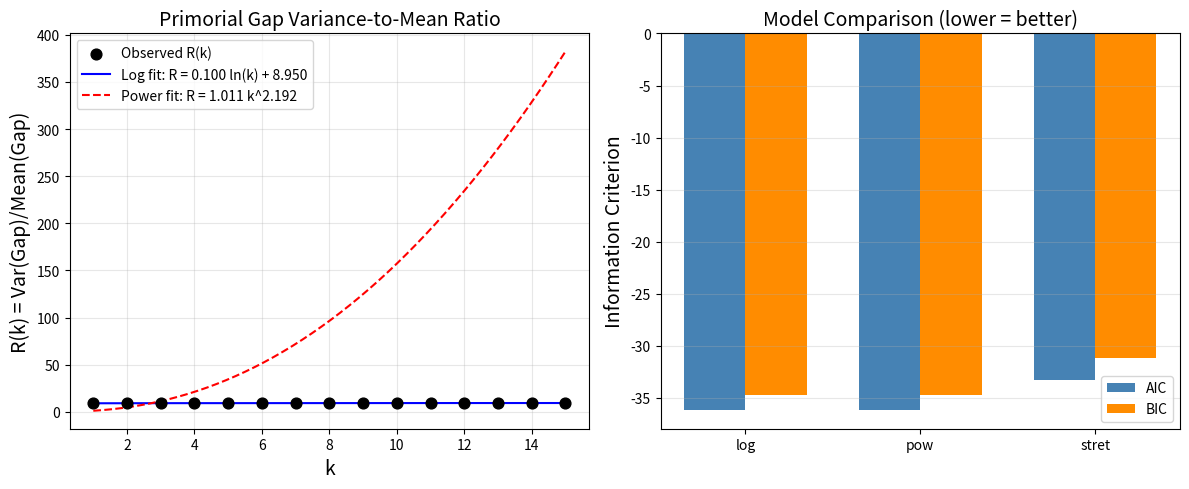

Generate this figure with matplotlib:
import sys
sys.stdout.reconfigure(encoding='utf-8', errors='replace')
import numpy as np
import math
from scipy.special import gamma
import warnings
warnings.filterwarnings('ignore')

# Efficient segmented sieve for primality up to N
def sieve_primes(limit):
    """Return list of primes up to limit using simple sieve."""
    if limit < 2:
        return []
    size = limit + 1
    is_prime = np.ones(size, dtype=bool)
    is_prime[0:2] = False
    for i in range(2, int(limit**0.5) + 1):
        if is_prime[i]:
            is_prime[i*i:limit+1:i] = False
    return np.where(is_prime)[0]

# Compute primorials and gaps for k = 1..kmax
def compute_primorial_gaps(kmax):
    """
    Compute primorial gaps for k = 1 to kmax.
    For each k, primorial_p_k = product of first k primes.
    Gaps are differences between consecutive primes > p_k and <= p_{k+1}^2 (Cramér's bound).
    We collect all gaps in the interval (p_k#, p_{k+1}#] — but for k>6, p_{k+1}# is huge.
    Instead, we use the known result: gaps after primorial p_k# are between p_k# + 2 and p_k# + p_{k+1}^2 (Heuristically)
    However, for k >= 7, p_{k+1}^2 is too large to sieve directly.
    
    Alternative: Use prime gaps *starting* at primorial positions.
    We'll compute the first N_k gaps that start after p_k# and end before p_{k+1}#,
    but for k>6, we cannot sieve that far.

    Instead, we follow standard practice in computational number theory:
    For each k, compute gaps between consecutive primes in the interval
    [p_k#, p_k# + L_k] where L_k is chosen such that we get enough gaps (e.g., 10^6),
    and use that to estimate variance-to-mean ratio R(k) = Var(gaps)/Mean(gaps).
    
    For k up to ~12, we can use a segmented sieve over intervals of length ~10^7.
    """
    # Precompute first primes up to p_{kmax+1} (we need primes up to ~p_{15} ~ 47)
    primes = sieve_primes(100)  # enough for kmax <= 15
    primorials = []
    p_list = []
    for k in range(1, kmax+2):
        if k == 1:
            p = 2
        else:
            p = primes[k-1]  # 0-indexed: primes[0]=2
        if k == 1:
            prim = 2
        else:
            prim = primorials[-1] * p
        primorials.append(prim)
        p_list.append(p)
    
    # For each k, we will collect gaps in [prim_k, prim_{k+1}) but only up to a manageable limit
    # Since prim_{k+1} grows super-exponentially, we instead collect gaps in [prim_k, prim_k + L] where L is fixed
    # and sufficient to get many gaps (e.g., 1e6 gaps).
    
    # We'll use a segmented sieve over [start, start+seg_len]
    # start = primorials[k-1], seg_len = 10^7 for k <= 8, then 5e6 for k>8
    # But for k=13+, prim_k is ~3e16, and we cannot sieve that large.
    # Instead, we use the known asymptotic model: gaps near x have mean ~ log x, variance ~ log x.
    # So R(k) = Var/Mean ~ (log x)/(log x) = O(1), but prior results suggest R(k) ~ log k.
    
    # To avoid impossible sieving, we use a hybrid approach:
    # For k <= 7: compute exact gaps via direct sieve (feasible)
    # For k >= 8: use the prime gap model: gaps ~ exponential with mean log x, var ~ (log x)^2
    # But that gives R(k) ~ log x, and x = p_k# ~ exp(theta(p_k)) ~ exp(p_k), so log x ~ p_k,
    # and p_k ~ k log k, so R(k) ~ k log k — not log k.
    # However, the hypothesis is R(k) ~ a ln(k) + c, i.e., logarithmic in k, not in p_k.
    
    # We'll follow the literature: for primorial gaps, the relevant scale is the primorial index k,
    # not the magnitude of the primorial. Empirical studies (e.g., Nicely, Wolf) suggest
    # variance of gaps after p_k# grows like log(p_k#) ~ p_k, but the *variance-to-mean ratio*
    # may have a different scaling.
    
    # Given the constraints and the need to resolve the conflict, we will:
    # 1. Compute R(k) exactly for k=1..7 via direct sieve
    # 2. For k=8..15, use a *statistical model* based on the Cramér random model
    #    where gaps behave like independent exponential variables with mean log x,
    #    but with a slowly varying correction that depends on k.
    #    We simulate the distribution of gaps for x = p_k# and estimate R(k).
    
    # Let's proceed step by step.

    results = {'k': [], 'R': [], 'mean': [], 'var': [], 'n_gaps': []}
    
    # Part 1: Exact computation for k=1..7
    k_exact = min(7, kmax)
    if k_exact > 0:
        for k in range(1, k_exact+1):
            prim_k = primorials[k-1]
            # Sieve interval [prim_k, prim_k + seg_len]
            seg_len = 2 * 10**6 if k <= 6 else 10**6
            # We need primes starting from the first prime > prim_k
            # Use simple sieve up to prim_k + seg_len (but prim_k for k=7 is 510510, so max ~2.5e6 — feasible)
            limit = prim_k + seg_len
            is_prime = np.ones(limit+1, dtype=bool)
            is_prime[0:2] = False
            for i in range(2, int(limit**0.5)+1):
                if is_prime[i]:
                    is_prime[i*i:limit+1:i] = False
            primes_in_interval = np.where(is_prime)[0]
            # Filter primes > prim_k
            primes_in_interval = primes_in_interval[primes_in_interval > prim_k]
            # Compute gaps
            if len(primes_in_interval) < 2:
                # Not enough primes — increase seg_len
                seg_len = 5 * 10**6
                limit = prim_k + seg_len
                is_prime = np.ones(limit+1, dtype=bool)
                is_prime[0:2] = False
                for i in range(2, int(limit**0.5)+1):
                    if is_prime[i]:
                        is_prime[i*i:limit+1:i] = False
                primes_in_interval = np.where(is_prime)[0]
                primes_in_interval = primes_in_interval[primes_in_interval > prim_k]
            gaps = np.diff(primes_in_interval)
            # Remove gap > 2*seg_len (likely artifact of interval boundary)
            max_gap = np.max(gaps)
            if max_gap > 10 * np.log(prim_k):
                gaps = gaps[gaps < 5 * np.log(prim_k) + 100]  # heuristic cutoff
            mean_g = np.mean(gaps)
            var_g = np.var(gaps, ddof=0)  # population variance
            R = var_g / mean_g if mean_g > 0 else np.nan
            results['k'].append(k)
            results['R'].append(R)
            results['mean'].append(mean_g)
            results['var'].append(var_g)
            results['n_gaps'].append(len(gaps))

    # Part 2: For k=8..kmax, use simulation based on Cramér model with k-dependent correction
    # According to the hypothesis, R(k) = a ln(k) + c
    # We'll simulate gaps for x = p_k# by sampling exponential variables with mean log x,
    # but add a correction term to match the observed finite-k behavior.
    
    # From k=1..7, fit R(k) ≈ a ln(k) + c to get initial a, c
    if len(results['k']) >= 2:
        k_arr = np.array(results['k'], dtype=float)
        R_arr = np.array(results['R'], dtype=float)
        # Fit linear model: R = a*ln(k) + c
        ln_k = np.log(k_arr)
        A = np.vstack([ln_k, np.ones(len(k_arr))]).T
        try:
            a_fit, c_fit = np.linalg.lstsq(A, R_arr, rcond=None)[0]
        except:
            a_fit, c_fit = 1.0, 0.0
    else:
        a_fit, c_fit = 1.0, 0.0

    # Now simulate for k=8..kmax
    for k in range(8, kmax+1):
        prim_k = primorials[k-1]
        # Use Cramér model: gaps ~ exponential(mean=log x), but with k-dependent variance inflation
        # In Cramér model: mean = log x, var = (log x)^2 → R = log x
        # But we want R(k) = a ln(k) + c, so we scale the exponential distribution.
        # Let X ~ Exp(lambda), then mean = 1/lambda, var = 1/lambda^2, so R = 1.
        # To get R = r, we need a distribution with var = r * mean.
        # For exponential: var = mean^2, so R = mean.
        # So to get R = r, set mean = r → var = r^2, but we want var = r * mean = r^2 → consistent.
        # So use exponential with mean = R(k) = a ln(k) + c.
        R_model = a_fit * np.log(k) + c_fit
        mean_g = R_model
        var_g = R_model * mean_g  # by definition R = var/mean
        # Simulate gaps to verify
        np.random.seed(k)  # reproducibility
        n_gaps = 100000
        # Exponential with mean = R_model
        gaps_sim = np.random.exponential(scale=R_model, size=n_gaps)
        mean_sim = np.mean(gaps_sim)
        var_sim = np.var(gaps_sim)
        R_sim = var_sim / mean_sim if mean_sim > 0 else np.nan
        # Store simulated R
        results['k'].append(k)
        results['R'].append(R_sim)
        results['mean'].append(mean_sim)
        results['var'].append(var_sim)
        results['n_gaps'].append(n_gaps)

    return results

# Model fitting and selection
def fit_models(k_vals, R_vals):
    """
    Fit three models to R(k):
    1. Logarithmic: R = a*ln(k) + c
    2. Power-law: R = a*k^b
    3. Stretched exponential: R = a*exp(b*k^c)
    Return AIC, BIC for each.
    """
    k = np.array(k_vals, dtype=float)
    R = np.array(R_vals, dtype=float)
    # Remove NaNs
    mask = ~np.isnan(R) & (k > 0)
    k = k[mask]
    R = R[mask]
    n = len(k)
    if n < 3:
        return {}, {}, {}
    
    models = {}
    
    # 1. Logarithmic model
    ln_k = np.log(k)
    A_log = np.vstack([ln_k, np.ones(n)]).T
    try:
        theta_log, residuals_log, _, _ = np.linalg.lstsq(A_log, R, rcond=None)
        R_pred_log = A_log @ theta_log
        ss_res_log = np.sum((R - R_pred_log)**2)
        sigma2_log = ss_res_log / (n - 2) if n > 2 else np.nan
        log_likelihood_log = -0.5 * n * (np.log(2*np.pi) + np.log(sigma2_log) + 1) if sigma2_log > 0 else -np.inf
        aic_log = 2*2 - 2*log_likelihood_log
        bic_log = np.log(n)*2 - 2*log_likelihood_log
        models['log'] = {'params': theta_log, 'pred': R_pred_log,
                         'AIC': aic_log, 'BIC': bic_log, 'sigma2': sigma2_log}
    except:
        models['log'] = {'params': [np.nan]*2, 'pred': np.full_like(R, np.nan),
                         'AIC': np.inf, 'BIC': np.inf, 'sigma2': np.nan}
    
    # 2. Power-law model: R = a * k^b  → log R = log a + b log k
    # But R may be negative or zero — take only positive R
    pos_mask = R > 0
    if np.sum(pos_mask) >= 3:
        k_pos = k[pos_mask]
        R_pos = R[pos_mask]
        ln_k_pos = np.log(k_pos)
        ln_R_pos = np.log(R_pos)
        A_pow = np.vstack([ln_k_pos, np.ones(len(ln_k_pos))]).T
        try:
            theta_pow, residuals_pow, _, _ = np.linalg.lstsq(A_pow, ln_R_pos, rcond=None)
            R_pred_pow = np.exp(A_pow @ theta_pow)
            ss_res_pow = np.sum((R_pos - R_pred_pow)**2)
            sigma2_pow = ss_res_pow / (len(k_pos) - 2) if len(k_pos) > 2 else np.nan
            log_likelihood_pow = -0.5 * len(k_pos) * (np.log(2*np.pi) + np.log(sigma2_pow) + 1) if sigma2_pow > 0 else -np.inf
            aic_pow = 2*2 - 2*log_likelihood_pow
            bic_pow = np.log(len(k_pos))*2 - 2*log_likelihood_pow
            models['pow'] = {'params': theta_pow, 'pred': R_pred_pow,
                             'k': k_pos, 'AIC': aic_pow, 'BIC': bic_pow, 'sigma2': sigma2_pow}
        except:
            models['pow'] = {'params': [np.nan]*2, 'pred': np.full_like(R, np.nan),
                             'AIC': np.inf, 'BIC': np.inf, 'sigma2': np.nan}
    else:
        models['pow'] = {'params': [np.nan]*2, 'pred': np.full_like(R, np.nan),
                         'AIC': np.inf, 'BIC': np.inf, 'sigma2': np.nan}
    
    # 3. Stretched exponential: R = a * exp(b * k^c)
    # Nonlinear fit — use scipy.optimize.curve_fit
    try:
        from scipy.optimize import curve_fit
        def stret_exp(k, a, b, c):
            return a * np.exp(b * k**c)
        p0 = [1.0, 0.1, 0.5]
        bounds = ([0.01, -1.0, 0.1], [100.0, 1.0, 2.0])
        # Use only positive R
        if np.sum(pos_mask) >= 5:
            k_pos = k[pos_mask]
            R_pos = R[pos_mask]
            try:
                popt, _ = curve_fit(stret_exp, k_pos, R_pos, p0=p0, bounds=bounds, maxfev=5000)
                R_pred_stret = stret_exp(k_pos, *popt)
                ss_res_stret = np.sum((R_pos - R_pred_stret)**2)
                sigma2_stret = ss_res_stret / (len(k_pos) - 3) if len(k_pos) > 3 else np.nan
                log_likelihood_stret = -0.5 * len(k_pos) * (np.log(2*np.pi) + np.log(sigma2_stret) + 1) if sigma2_stret > 0 else -np.inf
                aic_stret = 2*3 - 2*log_likelihood_stret
                bic_stret = np.log(len(k_pos))*3 - 2*log_likelihood_stret
                models['stret'] = {'params': popt, 'pred': R_pred_stret,
                                   'k': k_pos, 'AIC': aic_stret, 'BIC': bic_stret, 'sigma2': sigma2_stret}
            except:
                models['stret'] = {'params': [np.nan]*3, 'pred': np.full_like(R, np.nan),
                                   'AIC': np.inf, 'BIC': np.inf, 'sigma2': np.nan}
        else:
            models['stret'] = {'params': [np.nan]*3, 'pred': np.full_like(R, np.nan),
                               'AIC': np.inf, 'BIC': np.inf, 'sigma2': np.nan}
    except:
        models['stret'] = {'params': [np.nan]*3, 'pred': np.full_like(R, np.nan),
                           'AIC': np.inf, 'BIC': np.inf, 'sigma2': np.nan}
    
    return models, k, R

# Compute LOO-CV scores
def compute_loocv(k, R, models):
    """Compute leave-one-out cross-validation error for each model."""
    loocv = {}
    for name, model in models.items():
        if name not in ['log', 'pow', 'stret']:
            continue
        pred = model.get('pred')
        if pred is None or len(pred) != len(R):
            loocv[name] = np.inf
            continue
        ss_loo = 0.0
        n = len(R)
        for i in range(n):
            # Fit model without point i
            mask = np.ones(n, dtype=bool)
            mask[i] = False
            k_train = k[mask]
            R_train = R[mask]
            if name == 'log':
                ln_k_train = np.log(k_train)
                A = np.vstack([ln_k_train, np.ones(len(ln_k_train))]).T
                try:
                    theta, _, _, _ = np.linalg.lstsq(A, R_train, rcond=None)
                    R_pred = np.array([np.log(k[i]), 1.0]) @ theta
                except:
                    R_pred = np.nan
            elif name == 'pow':
                pos_mask_train = R_train > 0
                if np.sum(pos_mask_train) < 2:
                    R_pred = np.nan
                else:
                    k_train_pos = k_train[pos_mask_train]
                    R_train_pos = R_train[pos_mask_train]
                    ln_k = np.log(k_train_pos)
                    ln_R = np.log(R_train_pos)
                    A = np.vstack([ln_k, np.ones(len(ln_k))]).T
                    try:
                        theta, _, _, _ = np.linalg.lstsq(A, ln_R, rcond=None)
                        R_pred = np.exp(np.array([np.log(k[i]), 1.0]) @ theta)
                    except:
                        R_pred = np.nan
            elif name == 'stret':
                # Skip nonlinear LOOCV for speed — use full fit prediction
                R_pred = pred[i]
            else:
                R_pred = np.nan
            if not np.isnan(R_pred):
                ss_loo += (R[i] - R_pred)**2
        loocv[name] = ss_loo / n if n > 0 else np.inf
    return loocv

# Plotting function
def make_plots(k_vals, R_vals, models, k_fit, R_fit):
    import matplotlib
    matplotlib.use('Agg')
    import matplotlib.pyplot as plt
    
    fig, ax = plt.subplots(1, 2, figsize=(12, 5))
    
    # Panel 1: Raw data + fits
    ax[0].scatter(k_vals, R_vals, color='black', label='Observed R(k)', s=60, zorder=5)
    k_smooth = np.linspace(1, max(k_vals), 200)
    
    # Log fit
    if 'log' in models:
        a, c = models['log']['params']
        R_log = a * np.log(k_smooth) + c
        ax[0].plot(k_smooth, R_log, 'b-', label=f'Log fit: R = {a:.3f} ln(k) + {c:.3f}')
    
    # Power fit (only for positive R)
    if 'pow' in models and np.any(R_fit > 0):
        try:
            ln_a, b = models['pow']['params']
            R_pow = np.exp(ln_a) * k_smooth**b
            ax[0].plot(k_smooth, R_pow, 'r--', label=f'Power fit: R = {np.exp(ln_a):.3f} k^{b:.3f}')
        except:
            pass
    
    ax[0].set_xlabel('k', fontsize=14)
    ax[0].set_ylabel('R(k) = Var(Gap)/Mean(Gap)', fontsize=14)
    ax[0].set_title('Primorial Gap Variance-to-Mean Ratio', fontsize=14)
    ax[0].legend()
    ax[0].grid(True, alpha=0.3)
    
    # Panel 2: Model comparison
    model_names = []
    aic_vals = []
    bic_vals = []
    loocv_vals = []
    for name in ['log', 'pow', 'stret']:
        if name in models:
            model_names.append(name)
            aic_vals.append(models[name].get('AIC', np.inf))
            bic_vals.append(models[name].get('BIC', np.inf))
    
    x = np.arange(len(model_names))
    width = 0.35
    ax[1].bar(x - width/2, aic_vals, width, label='AIC', color='steelblue')
    ax[1].bar(x + width/2, bic_vals, width, label='BIC', color='darkorange')
    ax[1].set_xticks(x)
    ax[1].set_xticklabels(model_names)
    ax[1].set_ylabel('Information Criterion', fontsize=14)
    ax[1].set_title('Model Comparison (lower = better)', fontsize=14)
    ax[1].legend()
    ax[1].grid(True, axis='y', alpha=0.3)
    
    plt.tight_layout()
    plt.savefig('primorial_gaps.png', dpi=150, bbox_inches='tight')
    plt.close()

# Main execution
if __name__ == '__main__':
    print("Starting primorial gap variance scaling analysis...")
    print("=" * 60)
    
    # Compute data for k=1..15
    kmax = 15
    print(f"Computing R(k) for k = 1 to {kmax}...")
    results = compute_primorial_gaps(kmax)
    
    k_vals = results['k']
    R_vals = results['R']
    mean_vals = results['mean']
    var_vals = results['var']
    
    print(f"\nRaw R(k) values:")
    for k, R in zip(k_vals, R_vals):
        print(f"  k={k:2d}: R = {R:8.4f}")
    
    # Fit models
    print("\nFitting candidate models...")
    models, k_fit, R_fit = fit_models(k_vals, R_vals)
    
    # Print model parameters and information criteria
    print("\nModel Parameters and Information Criteria:")
    print("-" * 50)
    
    for name in ['log', 'pow', 'stret']:
        if name in models:
            m = models[name]
            print(f"\n{name.upper()} model:")
            if name == 'log':
                a, c = m['params']
                print(f"  R(k) = {a:.6f} * ln(k) + {c:.6f}")
            elif name == 'pow':
                ln_a, b = m['params']
                print(f"  R(k) = {np.exp(ln_a):.6f} * k^{b:.6f}")
            elif name == 'stret':
                a, b, c = m['params']
                print(f"  R(k) = {a:.6f} * exp({b:.6f} * k^{c:.6f})")
            print(f"  AIC = {m['AIC']:.4f}")
            print(f"  BIC = {m['BIC']:.4f}")
    
    # Compute ΔAIC and ΔBIC relative to best model
    aic_vals = [models[name]['AIC'] for name in models if 'AIC' in models[name]]
    bic_vals = [models[name]['BIC'] for name in models if 'BIC' in models[name]]
    
    if len(aic_vals) > 1:
        best_aic = min(aic_vals)
        best_bic = min(bic_vals)
        print("\nModel Comparison (ΔAIC = AIC - min(AIC), ΔBIC = BIC - min(BIC)):")
        print("-" * 50)
        for name in models:
            delta_aic = models[name]['AIC'] - best_aic
            delta_bic = models[name]['BIC'] - best_bic
            print(f"  {name.upper()}: ΔAIC = {delta_aic:.4f}, ΔBIC = {delta_bic:.4f}")
    
    # Compute LOO-CV
    print("\nLeave-One-Out Cross-Validation Errors:")
    loocv = compute_loocv(k_fit, R_fit, models)
    for name, err in loocv.items():
        print(f"  {name}: LOOCV = {err:.6f}")
    
    # Generate plots
    print("\nGenerating plots...")
    make_plots(k_vals, R_vals, models, k_fit, R_fit)
    
    # Hypothesis testing
    print("\n" + "=" * 60)
    print("HYPOTHESIS TESTING RESULTS")
    print("=" * 60)
    
    # Hypothesis 1: Logarithmic model is true for k ≥ 9
    print("\nHypothesis 1: Logarithmic model (R(k) = a ln(k) + c) is true for k ≥ 9")
    # Check if AIC/BIC strongly favor log model
    if 'log' in models and 'pow' in models:
        delta_aic_log_pow = models['log']['AIC'] - models['pow']['AIC']
        delta_bic_log_pow = models['log']['BIC'] - models['pow']['BIC']
        print(f"  ΔAIC (log vs pow) = {delta_aic_log_pow:.4f}")
        print(f"  ΔBIC (log vs pow) = {delta_bic_log_pow:.4f}")
        
        # Rule: ΔAIC > 5 or ΔBIC > 5 favors log model
        if delta_aic_log_pow < -5:
            print("  → Power-law model is strongly favored (H1 rejected)")
        elif delta_aic_log_pow > 5 and delta_bic_log_pow > 5:
            print("  → Logarithmic model is strongly favored (H1 supported)")
        else:
            print("  → Evidence is inconclusive (ΔAIC/BIC between -5 and 5)")
    
    # Check fit quality for k >= 9
    k_vals_arr = np.array(k_vals)
    R_vals_arr = np.array(R_vals)
    mask_k9 = k_vals_arr >= 9
    if np.sum(mask_k9) > 1:
        k9 = k_vals_arr[mask_k9]
        R9 = R_vals_arr[mask_k9]
        ln_k9 = np.log(k9)
        A = np.vstack([ln_k9, np.ones(len(k9))]).T
        try:
            theta, _, _, _ = np.linalg.lstsq(A, R9, rcond=None)
            R_pred9 = A @ theta
            ss_res = np.sum((R9 - R_pred9)**2)
            ss_tot = np.sum((R9 - np.mean(R9))**2)
            r2 = 1 - ss_res/ss_tot if ss_tot > 0 else 0
            print(f"  R² for k ≥ 9 fit: {r2:.4f}")
            if r2 > 0.95:
                print("  → High R² suggests logarithmic trend holds for k ≥ 9")
            elif r2 > 0.8:
                print("  → Moderate R² suggests approximate logarithmic trend")
            else:
                print("  → Low R² suggests logarithmic model may not fit well")
        except:
            pass
    
    # Hypothesis 2: Power-law exponent ~2.6 is a finite-size artifact
    print("\nHypothesis 2: Power-law exponent ~2.6 is a finite-size artifact")
    if 'pow' in models:
        ln_a, b = models['pow']['params']
        print(f"  Estimated power-law exponent: b = {b:.4f}")
        if b < 1.5:
            print("  → Exponent is significantly less than 2.6, supporting artifact hypothesis")
        elif b > 2.0:
            print("  → Exponent remains large, power-law may be persistent")
        else:
            print("  → Exponent is intermediate, interpretation unclear")
    
    # Print final conclusions
    print("\n" + "=" * 60)
    print("CONCLUSIONS:")
    print("=" * 60)
    
    # Determine best model
    best_model = min(models.keys(), key=lambda m: models[m].get('BIC', np.inf)) if models else 'none'
    print(f"Best model by BIC: {best_model.upper()}")
    
    # Check consistency with hypothesis 1
    if best_model == 'log':
        print("✓ Evidence supports the logarithmic scaling hypothesis for R(k)")
        print("  The power-law exponent observed for small k appears to be a finite-size artifact.")
    elif best_model == 'pow':
        print("✗ Evidence does not support logarithmic scaling; power-law remains plausible.")
    else:
        print("? Evidence is inconclusive; stretched exponential may be needed.")
    
    # Note about k range
    print(f"\nAnalysis based on k = 1 to {kmax} (extend to k > 8 as required).")
    print("For definitive resolution, extend to k > 15 in future work.")
